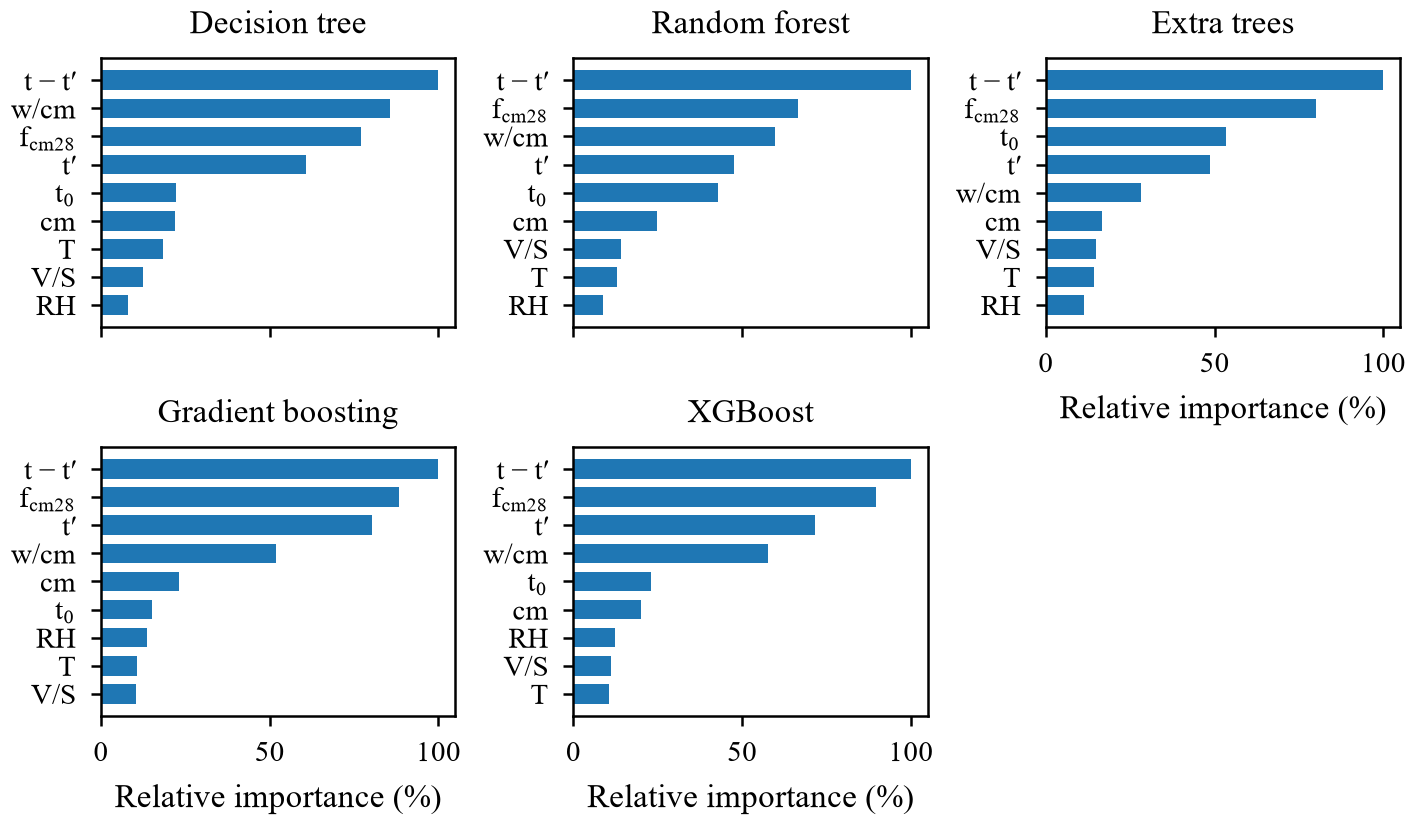

Data behind this chart, as committed beside it:
, DT, RF, ET, GB, XGB
w/cm, 85.6, 59.7, 28.1, 51.9, 57.8
cm, 21.9, 24.7, 16.5, 23.0, 20.1
fc28, 76.9, 66.4, 79.9, 88.3, 89.6
T, 18.3, 12.8, 14.2, 10.7, 10.5
t', 60.7, 47.6, 48.6, 80.2, 71.5
dt, 100.0, 100.0, 100.0, 100.0, 100.0
V/S, 12.3, 14.1, 15.0, 10.5, 11.0
RH_test, 7.9, 8.8, 11.2, 13.7, 12.3
t0, 22.2, 42.7, 53.3, 15.2, 22.9
